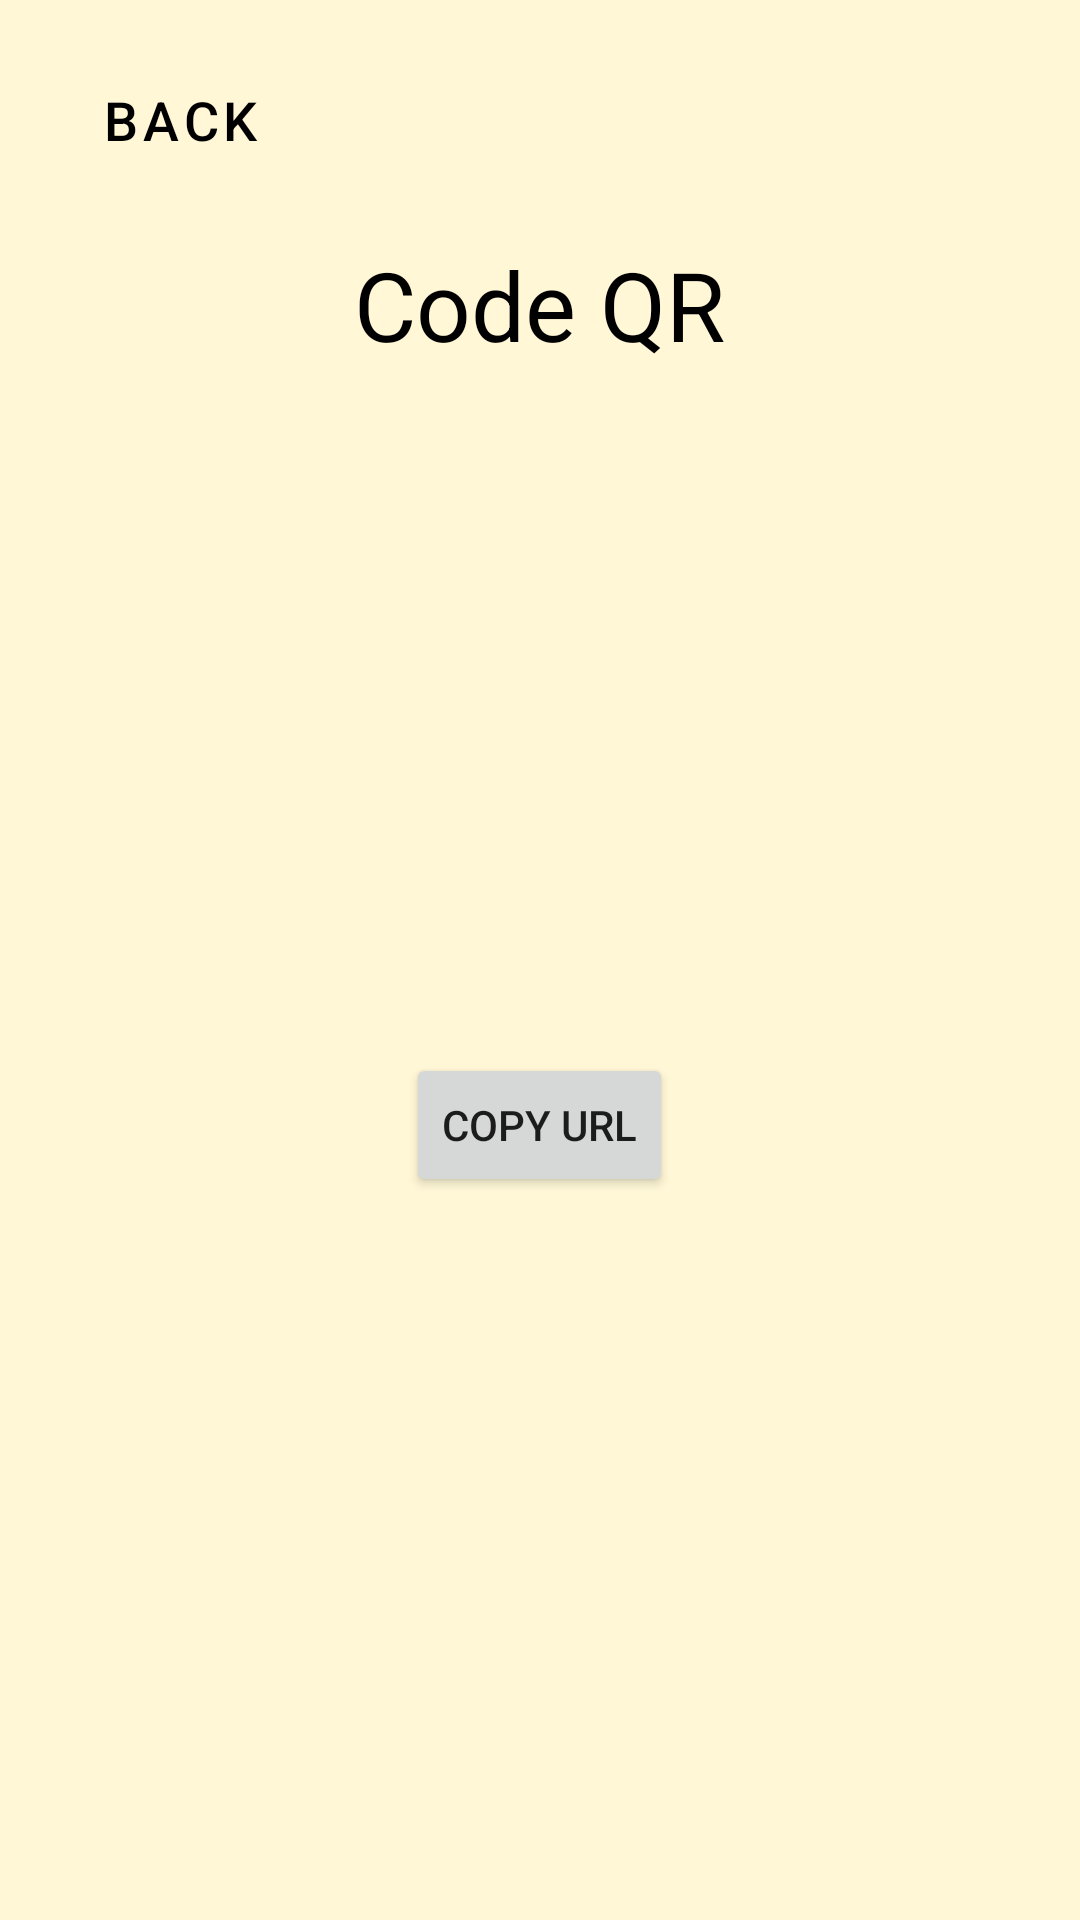

The Android layout XML behind this screen, and the referenced resources:
<!-- AndroidManifest.xml: application theme Theme.TastyPoll -->
<!-- res/layout/dialog_compartir_encuesta.xml -->
<LinearLayout
    xmlns:android="http://schemas.android.com/apk/res/android"
    android:orientation="vertical"
    android:padding="16dp"
    android:layout_width="match_parent"
    android:layout_height="wrap_content">

    <Button
        android:id="@+id/botonAtras"
        style="@style/Widget.Tastypoll.Button.Atras"/>
    <TextView
        style="@style/Widget.Tastypoll.TextView.Title"
        android:layout_gravity="center"
        android:layout_marginTop="16dp"
        android:text="@string/code_qr" />

    <ImageView
        android:id="@+id/qrImage"
        android:layout_width="200dp"
        android:layout_height="200dp"
        android:layout_gravity="center"/>

    <Button
        android:id="@+id/copyButton"
        android:layout_width="wrap_content"
        android:layout_height="wrap_content"
        android:text="@string/copy_url"
        android:layout_gravity="center"
        android:layout_marginTop="16dp"/>
</LinearLayout>
<!-- resources referenced by this layout -->
<resources>
  <string name="code_qr">Code QR</string>
  <string name="copy_url">Copy URL</string>
  <style name="Widget.Tastypoll.Button.Atras" parent="Widget.MaterialComponents.Button">
          <item name="cornerRadius">4dp</item>
          <item name="android:textColor">@color/textColor</item>
          <item name="android:layout_width">wrap_content</item>
          <item name="android:layout_height">@dimen/button_height</item>
  
          <item name="android:textSize">@dimen/button_text_size</item>
          <item name="android:backgroundTint">@color/orange</item>
          <item name="android:layout_marginEnd">25dp</item>
          <item name="android:text">@string/back</item>
  
      </style>
  <style name="Widget.Tastypoll.TextView.Title" parent="Widget.MaterialComponents.TextView">
          <item name="android:textColor">@color/textColor</item>
          <item name="android:layout_width">wrap_content</item>
          <item name="android:layout_height">@dimen/field_height</item>
          <item name="android:textSize">@dimen/title_size</item>
  
      </style>
  <style name="Theme.TastyPoll" parent="Theme.MaterialComponents.DayNight.NoActionBar">
          
          <item name="android:windowBackground">@color/vanilla</item>
  
  
          <item name="colorPrimary">@color/orange</item>
          <item name="colorPrimaryVariant">@color/blackGray</item>
          <item name="colorOnPrimary">@color/white</item>
          
          <item name="colorSecondary">@color/teal_200</item>
          <item name="colorSecondaryVariant">@color/teal_700</item>
          <item name="colorOnSecondary">@color/black</item>
          
          <item name="android:statusBarColor">?attr/colorPrimaryVariant</item>
          
          <item name="colorSurface">@color/white</item>
  
          
      </style>
  <color name="textColor">#FF000000</color>
  <dimen name="button_height">48dp</dimen>
  <dimen name="button_text_size">18sp</dimen>
  <color name="orange">#F09F25</color>
  <string name="back">Back</string>
  <dimen name="field_height">55dp</dimen>
  <dimen name="title_size">32sp</dimen>
  <color name="vanilla">#FFF7D6</color>
  <color name="blackGray">#344055</color>
  <color name="white">#FFFFFFFF</color>
  <color name="teal_200">#FF03DAC5</color>
  <color name="teal_700">#FF018786</color>
  <color name="black">#FF000000</color>
</resources>
